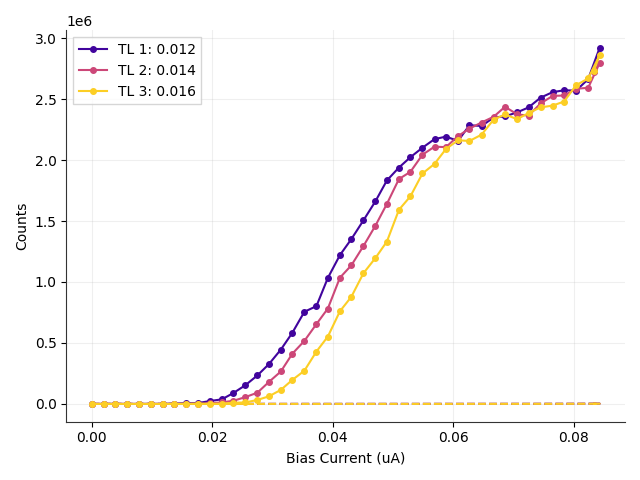

Data behind this chart, as committed beside it:
# metadata, value
mode, qcl
fudge_factor, 1
on_start, 0.1
on_stop, 0.29
off_start, 0.6
off_stop, 30
Bias_Current, Counts_TL1(0.012), Counts_TL2(0.014), Counts_TL3(0.016), DCounts_TL1(0.012), DCounts_TL2(0.014), DCounts_TL3(0.016), ClicksOn_TL1(0.012), ClicksOn_TL2(0.014), ClicksOn_TL3(0.016), ClicksOff_TL1(0.012), ClicksOff_TL2(0.014), ClicksOff_TL3(0.016)
0.0, -37.41, -17.01, -3.401, 37.41, 17.01, 3.401, 0, 0, 0, 11, 5, 1
0.002, -27.21, -10.2, -6.803, 27.21, 10.2, 6.803, 0, 0, 0, 8, 3, 2
0.0039, 512.7, -10.2, 0.0, 13.61, 10.2, 0.0, 1, 0, 0, 4, 3, 0
0.0059, -27.21, -6.803, -13.61, 27.21, 6.803, 13.61, 0, 0, 0, 8, 2, 4
0.0078, -27.21, -17.01, -13.61, 27.21, 17.01, 13.61, 0, 0, 0, 8, 5, 4
0.0098, 526.3, -10.2, 0.0, 0.0, 10.2, 0.0, 1, 0, 0, 0, 3, 0
0.0118, 512.7, -13.61, -6.803, 13.61, 13.61, 6.803, 1, 0, 0, 4, 4, 2
0.0137, 3148, 0.0, -13.61, 10.2, 0.0, 13.61, 6, 0, 0, 3, 0, 4
0.0157, 5243, -10.2, 0.0, 20.41, 10.2, 0.0, 10, 0, 0, 6, 3, 0
0.0176, 6316, 1576, 1046, 0.0, 3.401, 6.803, 12, 3, 2, 0, 1, 2
0.0196, 23684, 3671, 1053, 0.0, 13.61, 0.0, 45, 7, 2, 0, 4, 0
0.0216, 37345, 13134, 2098, 23.81, 23.81, 6.803, 71, 25, 4, 7, 7, 2
0.0235, 88944, 25263, 9460, 3.401, 0.0, 13.61, 169, 48, 18, 1, 0, 4
0.0255, 153151, 55783, 12105, 6.803, 6.803, 0.0, 291, 106, 23, 2, 2, 0
0.0275, 233657, 92088, 32611, 27.21, 17.01, 20.41, 444, 175, 62, 8, 5, 6
0.0294, 325630, 179402, 62030, 159.9, 71.43, 74.83, 619, 341, 118, 47, 21, 22
0.0314, 445776, 266275, 115219, 13.61, 40.82, 44.22, 847, 506, 219, 4, 12, 13
0.0333, 583117, 411569, 196835, 40.82, 10.2, 6.803, 1108, 782, 374, 12, 3, 2
0.0353, 755667, 516815, 272075, 122.4, 27.21, 30.61, 1436, 982, 517, 36, 8, 9
0.0373, 802064, 654655, 429406, 40.82, 81.63, 68.03, 1524, 1244, 816, 12, 24, 20
0.0392, 1033630, 782574, 552550, 54.42, 57.82, 81.63, 1964, 1487, 1050, 16, 17, 24
0.0412, 1220445, 1035192, 759956, 81.63, 71.43, 44.22, 2319, 1967, 1444, 24, 21, 13
0.0431, 1352024, 1136774, 878862, 81.63, 68.03, 85.03, 2569, 2160, 1670, 24, 20, 25
0.0451, 1505185, 1294659, 1071531, 78.23, 78.23, 47.62, 2860, 2460, 2036, 23, 23, 14
0.0471, 1662530, 1462574, 1197280, 102, 57.82, 88.44, 3159, 2779, 2275, 30, 17, 26
0.049, 1833035, 1640957, 1332044, 122.4, 95.24, 61.22, 3483, 3118, 2531, 36, 28, 18
0.051, 1938825, 1844611, 1592567, 122.4, 125.9, 64.63, 3684, 3505, 3026, 36, 37, 19
0.0529, 2023511, 1903589, 1702536, 173.5, 95.24, 95.24, 3845, 3617, 3235, 51, 28, 28
0.0549, 2101419, 2044017, 1889881, 159.9, 193.9, 119, 3993, 3884, 3591, 47, 57, 35
0.0569, 2171823, 2109840, 1968764, 282.3, 159.9, 183.7, 4127, 4009, 3741, 83, 47, 54
0.0588, 2192380, 2106057, 2090879, 251.7, 258.5, 173.5, 4166, 4002, 3973, 74, 76, 51
0.0608, 2157096, 2196587, 2162407, 272.1, 255.1, 224.5, 4099, 4174, 4109, 80, 75, 66
0.0627, 2285935, 2258135, 2156584, 381, 285.7, 258.5, 4344, 4291, 4098, 112, 84, 76
0.0647, 2279670, 2308088, 2208142, 329.9, 333.3, 278.9, 4332, 4386, 4196, 97, 98, 82
0.0667, 2348600, 2354889, 2331259, 346.9, 374.1, 319.7, 4463, 4475, 4430, 102, 110, 94
0.0686, 2358546, 2436998, 2374318, 401.4, 370.7, 418.4, 4482, 4631, 4512, 118, 109, 123
0.0706, 2391103, 2375860, 2335375, 476.2, 455.8, 415, 4544, 4515, 4438, 140, 134, 122
0.0725, 2431622, 2363680, 2385840, 483, 530.6, 476.2, 4621, 4492, 4534, 142, 156, 140
0.0745, 2511985, 2464634, 2431992, 646.3, 629.3, 639.5, 4774, 4684, 4622, 190, 185, 188
0.0765, 2557116, 2526158, 2446664, 778.9, 683.7, 704.1, 4860, 4801, 4650, 229, 201, 207
0.0784, 2572314, 2529659, 2480185, 843.5, 867.3, 867.3, 4889, 4808, 4714, 248, 255, 255
0.0804, 2570025, 2584677, 2614202, 1027, 1112, 1061, 4885, 4913, 4969, 302, 327, 312
0.0824, 2663777, 2592697, 2669295, 1486, 1514, 1231, 5064, 4929, 5074, 437, 445, 362
0.0843, 2919491, 2795334, 2860764, 2088, 2034, 1867, 5551, 5315, 5439, 614, 598, 549
0.0833, 2729281, 2725654, 2727342, 1772, 1714, 1605, 5189, 5182, 5185, 521, 504, 472
